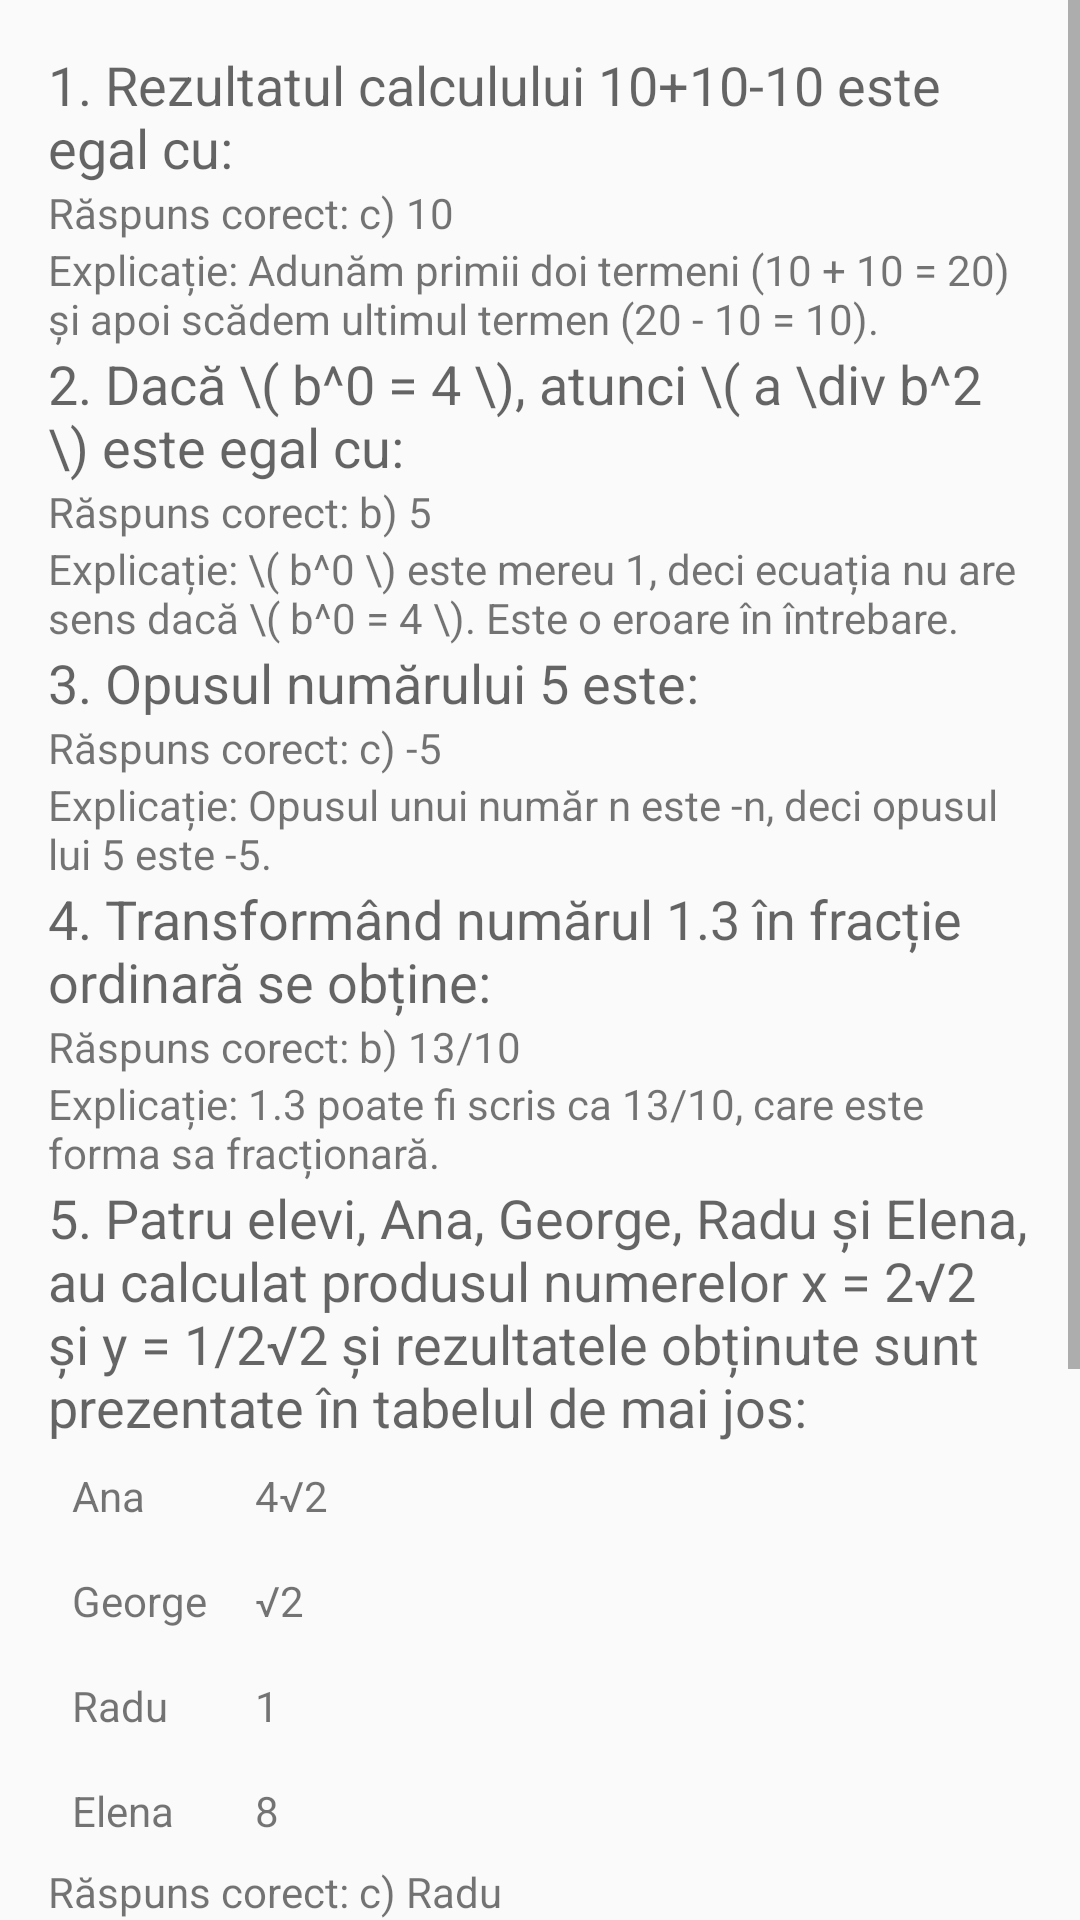

Here is an Android app screen rendered from its layout file. Give the layout XML and the strings, colors and styles it references.
<!-- AndroidManifest.xml: application theme AppTheme -->
<!-- res/layout/activity_en2022.xml -->
<?xml version="1.0" encoding="utf-8"?>
<ScrollView xmlns:android="http://schemas.android.com/apk/res/android"
    xmlns:app="http://schemas.android.com/apk/res-auto"
    android:layout_width="match_parent"
    android:layout_height="match_parent"
    android:fillViewport="true">

    <LinearLayout
        android:layout_width="match_parent"
        android:layout_height="wrap_content"
        android:orientation="vertical"
        android:padding="16dp">

        
        <TextView
            android:layout_width="wrap_content"
            android:layout_height="wrap_content"
            android:text="1. Rezultatul calculului 10+10-10 este egal cu:"
            android:textAppearance="@style/TextAppearance.AppCompat.Medium"/>

        <TextView
            android:layout_width="wrap_content"
            android:layout_height="wrap_content"
            android:text="Răspuns corect: c) 10"
            android:textAppearance="@style/TextAppearance.AppCompat.Small"/>

        <TextView
            android:layout_width="wrap_content"
            android:layout_height="wrap_content"
            android:text="Explicație: Adunăm primii doi termeni (10 + 10 = 20) și apoi scădem ultimul termen (20 - 10 = 10)."
            android:textAppearance="@style/TextAppearance.AppCompat.Small"/>

        
        <TextView
            android:layout_width="wrap_content"
            android:layout_height="wrap_content"
            android:text="2. Dacă \( b^0 = 4 \), atunci \( a \div b^2 \) este egal cu:"
            android:textAppearance="@style/TextAppearance.AppCompat.Medium"/>

        <TextView
            android:layout_width="wrap_content"
            android:layout_height="wrap_content"
            android:text="Răspuns corect: b) 5"
            android:textAppearance="@style/TextAppearance.AppCompat.Small"/>

        <TextView
            android:layout_width="wrap_content"
            android:layout_height="wrap_content"
            android:text="Explicație: \( b^0 \) este mereu 1, deci ecuația nu are sens dacă \( b^0 = 4 \). Este o eroare în întrebare."
            android:textAppearance="@style/TextAppearance.AppCompat.Small"/>

        
        <TextView
            android:layout_width="wrap_content"
            android:layout_height="wrap_content"
            android:text="3. Opusul numărului 5 este:"
            android:textAppearance="@style/TextAppearance.AppCompat.Medium"/>

        <TextView
            android:layout_width="wrap_content"
            android:layout_height="wrap_content"
            android:text="Răspuns corect: c) -5"
            android:textAppearance="@style/TextAppearance.AppCompat.Small"/>

        <TextView
            android:layout_width="wrap_content"
            android:layout_height="wrap_content"
            android:text="Explicație: Opusul unui număr n este -n, deci opusul lui 5 este -5."
            android:textAppearance="@style/TextAppearance.AppCompat.Small"/>

        
        <TextView
            android:layout_width="wrap_content"
            android:layout_height="wrap_content"
            android:text="4. Transformând numărul 1.3 în fracție ordinară se obține:"
            android:textAppearance="@style/TextAppearance.AppCompat.Medium"/>

        <TextView
            android:layout_width="wrap_content"
            android:layout_height="wrap_content"
            android:text="Răspuns corect: b) 13/10"
            android:textAppearance="@style/TextAppearance.AppCompat.Small"/>

        <TextView
            android:layout_width="wrap_content"
            android:layout_height="wrap_content"
            android:text="Explicație: 1.3 poate fi scris ca 13/10, care este forma sa fracționară."
            android:textAppearance="@style/TextAppearance.AppCompat.Small"/>

        
        <TextView
            android:layout_width="wrap_content"
            android:layout_height="wrap_content"
            android:text="5. Patru elevi, Ana, George, Radu și Elena, au calculat produsul numerelor x = 2√2 și y = 1/2√2 și rezultatele obținute sunt prezentate în tabelul de mai jos:"
            android:textAppearance="@style/TextAppearance.AppCompat.Medium"/>

        
        <TableLayout
            android:layout_width="wrap_content"
            android:layout_height="wrap_content">
            <TableRow>
                <TextView android:text="Ana" android:padding="8dp"/>
                <TextView android:text="4√2" android:padding="8dp"/>
            </TableRow>
            <TableRow>
                <TextView android:text="George" android:padding="8dp"/>
                <TextView android:text="√2" android:padding="8dp"/>
            </TableRow>
            <TableRow>
                <TextView android:text="Radu" android:padding="8dp"/>
                <TextView android:text="1" android:padding="8dp"/>
            </TableRow>
            <TableRow>
                <TextView android:text="Elena" android:padding="8dp"/>
                <TextView android:text="8" android:padding="8dp"/>
            </TableRow>
        </TableLayout>

        <TextView
            android:layout_width="wrap_content"
            android:layout_height="wrap_content"
            android:text="Răspuns corect: c) Radu"
            android:textAppearance="@style/TextAppearance.AppCompat.Small"/>

        <TextView
            android:layout_width="wrap_content"
            android:layout_height="wrap_content"
            android:text="Explicație: Produsul lui \(2\sqrt{2}\) și \(\frac{1}{2\sqrt{2}}\) este 1, deci răspunsul corect este oferit de Radu."
            android:textAppearance="@style/TextAppearance.AppCompat.Small"/>

        
        <TextView
            android:layout_width="wrap_content"
            android:layout_height="wrap_content"
            android:text="6. Andrei are 28 de ani, iar Cătălina are 13 ani. Andrei afirmă: „Peste doi ani voi avea dublul vârstei pe care o va avea Cătălina.” Afirmatia lui Andrei este:"
            android:textAppearance="@style/TextAppearance.AppCompat.Medium"/>

        <TextView
            android:layout_width="wrap_content"
            android:layout_height="wrap_content"
            android:text="Răspuns corect: b) falsă"
            android:textAppearance="@style/TextAppearance.AppCompat.Small"/>

        <TextView
            android:layout_width="wrap_content"
            android:layout_height="wrap_content"
            android:text="Explicație: Peste doi ani, Andrei va avea 30 de ani, iar Cătălina 15 ani. 30 nu este dublul lui 15."
            android:textAppearance="@style/TextAppearance.AppCompat.Small"/>

        
        <Button
            android:id="@+id/btn_back"
            android:layout_width="wrap_content"
            android:layout_height="wrap_content"
            android:text="Înapoi"
            android:layout_gravity="center_horizontal"
            android:onClick="goBack"/>
    </LinearLayout>
</ScrollView>
<!-- resources referenced by this layout -->
<resources>
  <style name="AppTheme" parent="Theme.AppCompat.Light.DarkActionBar">
          
          <item name="colorPrimary">@color/colorPrimary</item>
          <item name="colorPrimaryDark">@color/colorPrimaryDark</item>
          <item name="colorAccent">@color/colorAccent</item>
      </style>
  <color name="colorPrimary">#6200EE</color>
  <color name="colorPrimaryDark">#3700B3</color>
  <color name="colorAccent">#FFA500</color>
</resources>
